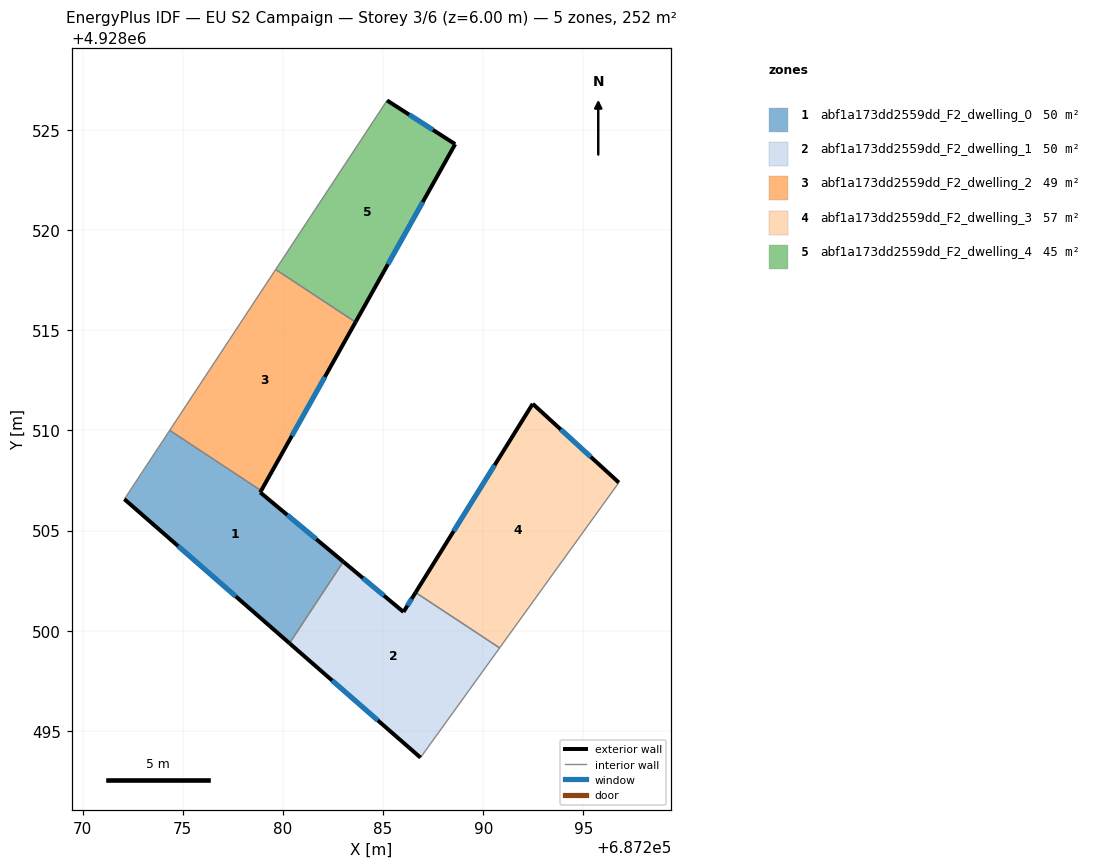
=== STOREY PLAN SPEC (per zone: floor XY polygon, exterior-wall plan segments, windows/doors) ===
zone 1: abf1a173dd2559dd_F2_dwelling_0  (50.4 m²)
  floor: (687278.92, 4928506.99) (687278.87, 4928506.91) (687283.01, 4928503.45) (687280.33, 4928499.37) (687272.09, 4928506.57) (687274.35, 4928510.00)
  exterior wall: (687278.87, 4928506.91) – (687278.92, 4928506.99)  [0.1 m]
  exterior wall: (687283.02, 4928503.45) – (687278.87, 4928506.91)  [5.4 m]
    window: (687281.67, 4928504.57) – (687280.22, 4928505.78)  [2.0 m²]
  exterior wall: (687272.09, 4928506.57) – (687280.33, 4928499.37)  [10.9 m]
    window: (687274.77, 4928504.23) – (687277.65, 4928501.71)  [4.0 m²]
  interior walls: 3
zone 2: abf1a173dd2559dd_F2_dwelling_1  (50.4 m²)
  floor: (687290.82, 4928499.14) (687286.87, 4928493.67) (687280.33, 4928499.37) (687283.01, 4928503.45) (687286.02, 4928500.94) (687286.62, 4928501.91)
  exterior wall: (687280.33, 4928499.37) – (687286.87, 4928493.67)  [8.7 m]
    window: (687282.46, 4928497.52) – (687284.74, 4928495.52)  [3.2 m²]
  exterior wall: (687286.02, 4928500.94) – (687283.02, 4928503.45)  [3.9 m]
    window: (687285.04, 4928501.75) – (687283.99, 4928502.63)  [1.4 m²]
  exterior wall: (687286.62, 4928501.91) – (687286.02, 4928500.94)  [1.1 m]
    window: (687286.43, 4928501.59) – (687286.22, 4928501.25)  [0.4 m²]
  interior walls: 3
zone 3: abf1a173dd2559dd_F2_dwelling_2  (49.2 m²)
  floor: (687283.63, 4928515.40) (687278.92, 4928506.99) (687274.35, 4928510.00) (687279.64, 4928518.03)
  exterior wall: (687278.92, 4928506.99) – (687283.63, 4928515.40)  [9.6 m]
    window: (687280.45, 4928509.72) – (687282.09, 4928512.67)  [3.5 m²]
  interior walls: 3
zone 4: abf1a173dd2559dd_F2_dwelling_3  (57.3 m²)
  floor: (687296.77, 4928507.39) (687290.82, 4928499.14) (687286.62, 4928501.91) (687292.47, 4928511.33)
  exterior wall: (687292.47, 4928511.33) – (687286.62, 4928501.91)  [11.1 m]
    window: (687290.57, 4928508.26) – (687288.52, 4928504.97)  [4.1 m²]
  exterior wall: (687296.77, 4928507.39) – (687292.47, 4928511.33)  [5.8 m]
    window: (687295.37, 4928508.67) – (687293.87, 4928510.05)  [2.1 m²]
  interior walls: 2
zone 5: abf1a173dd2559dd_F2_dwelling_4  (44.6 m²)
  floor: (687288.60, 4928524.29) (687283.63, 4928515.40) (687279.64, 4928518.03) (687285.20, 4928526.46)
  exterior wall: (687288.60, 4928524.29) – (687285.20, 4928526.46)  [4.0 m]
    window: (687287.49, 4928524.99) – (687286.30, 4928525.76)  [1.5 m²]
  exterior wall: (687283.63, 4928515.40) – (687288.60, 4928524.29)  [10.2 m]
    window: (687285.24, 4928518.29) – (687286.98, 4928521.40)  [3.7 m²]
  interior walls: 2

=== DERIVED (storey summary) ===
Building: EU S2 Campaign
Storey: 3 of 6  (floor level z = 6.00 m)
Storey gross floor area: 251.9 m²
Zones on this storey: 5
  - abf1a173dd2559dd_F2_dwelling_0: floor 50.4 m²; exterior wall 16.4 m (49.3 m²); 2 window(s) 6.0 m²; WWR 12.1%
  - abf1a173dd2559dd_F2_dwelling_1: floor 50.4 m²; exterior wall 13.7 m (41.2 m²); 3 window(s) 5.0 m²; WWR 12.2%
  - abf1a173dd2559dd_F2_dwelling_2: floor 49.2 m²; exterior wall 9.6 m (28.9 m²); 1 window(s) 3.5 m²; WWR 12.2%
  - abf1a173dd2559dd_F2_dwelling_3: floor 57.3 m²; exterior wall 16.9 m (50.7 m²); 2 window(s) 6.2 m²; WWR 12.2%
  - abf1a173dd2559dd_F2_dwelling_4: floor 44.6 m²; exterior wall 14.2 m (42.7 m²); 2 window(s) 5.2 m²; WWR 12.2%
Zone adjacency (shared interzone walls):
  - abf1a173dd2559dd_F2_dwelling_0 ↔ abf1a173dd2559dd_F2_dwelling_1
  - abf1a173dd2559dd_F2_dwelling_0 ↔ abf1a173dd2559dd_F2_dwelling_2
  - abf1a173dd2559dd_F2_dwelling_1 ↔ abf1a173dd2559dd_F2_dwelling_3
  - abf1a173dd2559dd_F2_dwelling_2 ↔ abf1a173dd2559dd_F2_dwelling_4